Run: headless pygame with SDL's dummy video driver; simulated clock (each Clock.tick advances the game by its frame time, no real sleeping); random seed 0; keys injected as events and as key.get_pressed() state; no mouse input.
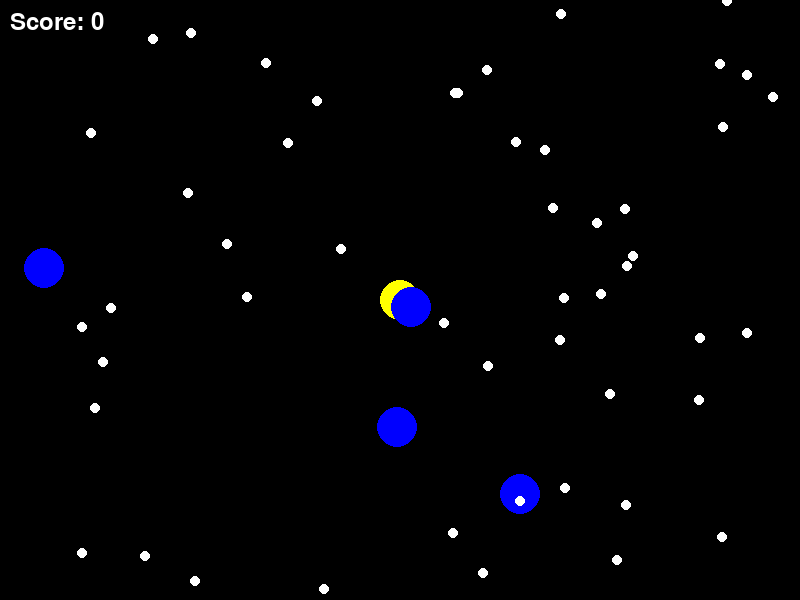
Frame 1 of 1 · flips 1–60 · no input (game ended)

The pygame program that drew these frames:

import pygame
import random

# Initialize Pygame
pygame.init()

# Set up the game window
WIDTH = 800
HEIGHT = 600
window = pygame.display.set_mode((WIDTH, HEIGHT))
pygame.display.set_caption("Simple Pacman")

# Colors
BLACK = (0, 0, 0)
YELLOW = (255, 255, 0)
BLUE = (0, 0, 255)
WHITE = (255, 255, 255)

# Pacman
pacman_radius = 20
pacman_x = WIDTH // 2
pacman_y = HEIGHT // 2
pacman_speed = 5

# Ghosts
num_ghosts = 4
ghosts = []
for _ in range(num_ghosts):
    ghost = {
        'x': random.randint(0, WIDTH),
        'y': random.randint(0, HEIGHT),
        'speed': 3
    }
    ghosts.append(ghost)

# Dots
num_dots = 50
dots = []
for _ in range(num_dots):
    dot = {
        'x': random.randint(0, WIDTH),
        'y': random.randint(0, HEIGHT),
        'radius': 5
    }
    dots.append(dot)

# Score
score = 0
font = pygame.font.Font(None, 36)

# Game loop
running = True
clock = pygame.time.Clock()

while running:
    for event in pygame.event.get():
        if event.type == pygame.QUIT:
            running = False

    # Move Pacman
    keys = pygame.key.get_pressed()
    if keys[pygame.K_LEFT]:
        pacman_x -= pacman_speed
    if keys[pygame.K_RIGHT]:
        pacman_x += pacman_speed
    if keys[pygame.K_UP]:
        pacman_y -= pacman_speed
    if keys[pygame.K_DOWN]:
        pacman_y += pacman_speed

    # Keep Pacman within the screen
    pacman_x = max(pacman_radius, min(pacman_x, WIDTH - pacman_radius))
    pacman_y = max(pacman_radius, min(pacman_y, HEIGHT - pacman_radius))

    # Move ghosts
    for ghost in ghosts:
        if ghost['x'] < pacman_x:
            ghost['x'] += ghost['speed']
        elif ghost['x'] > pacman_x:
            ghost['x'] -= ghost['speed']
        if ghost['y'] < pacman_y:
            ghost['y'] += ghost['speed']
        elif ghost['y'] > pacman_y:
            ghost['y'] -= ghost['speed']

    # Check for collisions with dots
    for dot in dots[:]:
        if ((pacman_x - dot['x'])**2 + (pacman_y - dot['y'])**2)**0.5 < pacman_radius + dot['radius']:
            dots.remove(dot)
            score += 10

    # Check for collisions with ghosts
    for ghost in ghosts:
        if ((pacman_x - ghost['x'])**2 + (pacman_y - ghost['y'])**2)**0.5 < pacman_radius + 20:
            running = False

    # Clear the screen
    window.fill(BLACK)

    # Draw Pacman
    pygame.draw.circle(window, YELLOW, (pacman_x, pacman_y), pacman_radius)

    # Draw ghosts
    for ghost in ghosts:
        pygame.draw.circle(window, BLUE, (int(ghost['x']), int(ghost['y'])), 20)

    # Draw dots
    for dot in dots:
        pygame.draw.circle(window, WHITE, (dot['x'], dot['y']), dot['radius'])

    # Draw score
    score_text = font.render(f"Score: {score}", True, WHITE)
    window.blit(score_text, (10, 10))

    # Update the display
    pygame.display.flip()

    # Cap the frame rate
    clock.tick(60)

# Quit the game
pygame.quit()
